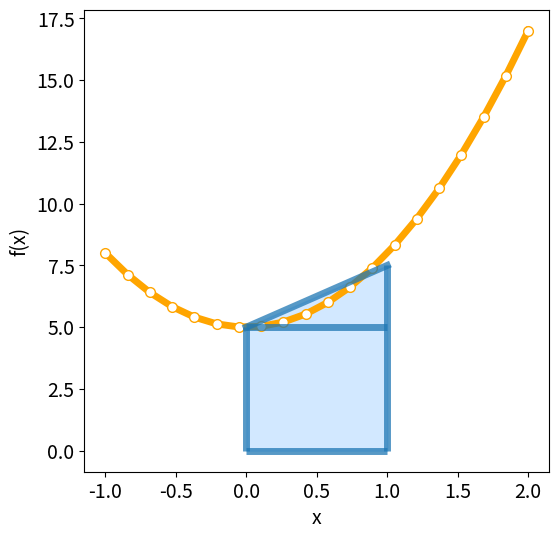
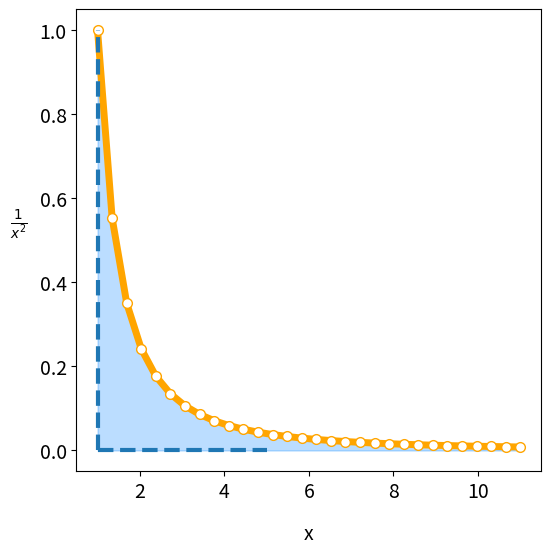

The script that saved these images, in order: (Note: this script raises an exception after producing the figures.)
import matplotlib
import matplotlib.pyplot as plt
import numpy as np
import scipy

from scipy.integrate import quad


print('Versions Used:')
print(f'    matplotlib:\t{matplotlib.__version__}')
print(f'    NumPy:\t{np.__version__}')
print(f'    SciPy:\t{scipy.__version__}')

def simple_function_f(x: float, m: float, n: float) -> float:
    """ Calculates g(m, n) using the analytically solved integral. """
    f_value = m*x**2 + n
    return f_value

m = 3.00
n = 5.00

x_data = np.linspace(-1, 2, 20)
x_data

y_data = simple_function_f(x_data, m, n)
y_data

plt.figure(figsize=(6, 6))

plt.plot(x_data, y_data, color='orange', linewidth=5,
         marker='o', markersize=7, mfc='white')

plt.hlines(y=0.0, xmin=0.0, xmax=1.0, linewidth=5, alpha=0.75)
plt.hlines(y=5.0, xmin=0.0, xmax=1.0, linewidth=5, alpha=0.75)

plt.vlines(x=0.0, ymin=0.0, ymax=5.0, linewidth=5, alpha=0.75)
plt.vlines(x=1.0, ymin=0.0, ymax=7.5, linewidth=5, alpha=0.75)

plt.plot([0, 1], [5, 7.5], linewidth=5, alpha=0.75) # diagonal line

# Fill the approximate area
x_fill = np.linspace(0, 1, 10)
y_top = ((7.5 - 5) * x_fill) + 5.0 # linear line representing the top of the approximation: y = (2.5)x + 5
plt.fill_between(x_fill, 0, y_top, color='dodgerblue', alpha=0.2)

plt.xlabel(xlabel='x', fontsize=14)
plt.ylabel(ylabel='f(x)', fontsize=14)
plt.yticks(fontsize=14)
plt.xticks(fontsize=14)

plt.show()

result = quad(func=simple_function_f, a=0, b=1, args=(m, n))
result

print(f'Full answer: {result[0]:0.2f} with a maximum error {result[1]:0.2e}.')

number = 2

eval('number**2')

x_data_array = np.linspace(1, 11, 30)
x_data_array

y_data_array = eval('1/(x_data_array**2)')
y_data_array

plt.figure(figsize=(6, 6))

plt.plot(x_data_array, y_data_array, color='orange', linewidth=5,
         marker='o', markersize=7, mfc='white')

plt.fill_between(x_data_array, y_data_array, 0, color='dodgerblue', alpha=0.3)

plt.hlines(y=0.0, xmin=1.0, xmax=5.0, linestyle='dashed', linewidth=3)
plt.vlines(x=1.0, ymin=0.0, ymax=1.0, linestyle='dashed', linewidth=3)

plt.xlabel(xlabel='x', fontsize=14, labelpad=15)
plt.ylabel(ylabel=r'$\frac{1}{x^2}$', fontsize=14, rotation=0, labelpad=15)
plt.yticks(fontsize=14)
plt.xticks(fontsize=14)

plt.show()

def function_f(x: float) -> float:
    return 1/x**2

result = quad(func=function_f, a=1, b=np.inf)
result

result = quad(1/x**2, 1, np.inf)

from scipy import optimize

def scalar_func(x: float) -> float:
    return x**2 + 25*np.sin(x)

x_values = np.arange(-10.0, 10.0, 1.0)

y_values = scalar_func(x_values)

plt.figure(figsize=(10, 6))

plt.plot(x_values, scalar_func(x_values), linewidth=5)

plt.show()

for x, y in zip(x_values, y_values):
    print(x, y)

raw_minimum = min(zip(x_values, y_values), key=lambda value: value[1])  ## value[1] is for the second column

print(f'\nInput Data Minimum: {raw_minimum}')

result_global = optimize.minimize(fun=scalar_func, x0=0.0, method="BFGS")
type(result_global)

result_global

result_global.x

result_global.fun

result_local = optimize.minimize(fun=scalar_func, x0=3.0, method="BFGS")
result_local

plt.figure(figsize=(5, 3))
plt.plot(x_values, y_values, 'o')
plt.show()

optimize.fminbound(func=scalar_func, x1=-10, x2=10)

my_range = (slice(-10, 10, 0.1), )

optimize.brute(func=scalar_func, ranges=my_range)

optimize.brute(func=scalar_func, ranges=((-10, 10), ))

plt.figure(figsize=(5, 3))
plt.plot(x_values, y_values, 'o')
plt.show()

optimize.basinhopping(func=scalar_func, x0=3.0, stepsize=0.5)

optimize.basinhopping(func=scalar_func, x0=3.0, stepsize=3.5)

from scipy.interpolate import Akima1DInterpolator

x_data_known = np.concatenate((np.arange(0, 5, 1), np.arange(10, 15, 1)))
x_data_known

y_data_known = np.exp(-x_data_known/3.0)
y_data_known

plt.figure(figsize=(10, 6))

plt.plot(x_data_known, y_data_known, linestyle='solid', linewidth=5, marker='o', markersize=15)

plt.title('Known Data, with 3$^{rd}$ Data Point Highlighted')
plt.show()

interp_function = Akima1DInterpolator(x=x_data_known, y=y_data_known)

interp_function

interp_function(2.0)

plt.figure(figsize=(10, 6))

plt.plot(x_data_known, y_data_known, 'o', markersize=15, label='Data Point: Known')

## known value - reference data point
plt.hlines(y=y_data_known[2], xmin=0, xmax=9, colors='#1f77b4',
           linewidth=5, label='y-value of 3$^{rd}$ Data Point: Known')

## interpolated value
plt.hlines(y=interp_function(2.0), xmin=0, xmax=9, colors='#ff7f0e',
           linestyles='dashed', linewidth=5, label='y-value of 3$^{rd}$ Data Point: Interpolated')

plt.legend(loc='upper center', shadow=False, fontsize='large', frameon=True)

plt.show()

x_values_new = np.arange(1, 10.2, 0.2)
x_values_new

y_values_new = interp_function(x_values_new)
y_values_new

plt.figure(figsize=(10, 6))

plt.plot(x_data_known, y_data_known, marker='o', markersize=15, label='Data Point: Given')

plt.hlines(y=y_data_known[2], xmin=0, xmax=9, colors='#1f77b4',
           linewidth=5, label='y-value of 3$^{rd}$ Data Point: Given')

plt.hlines(y=interp_function(2.0), xmin=0, xmax=9, colors='#ff7f0e',
           linestyles='dashed', linewidth=5, label='y-value of 3$^{rd}$ Data Point: Interpolated')

## our freshly generated new data
plt.plot(x_values_new, y_values_new, marker='o', markersize=5, label='Data Point: Interpolated')

plt.legend(loc='upper center', shadow=False, fontsize='large', frameon=True)

plt.show()

x_values = np.linspace(0, 1, 10)
x_values

np.random.random(size=10)

noise = (np.random.random(size=10)**2 - 1) * 2e-1
noise

noise = np.random.random(size=10)
noise

y_ideal = np.sin(2 * np.pi * x_values)
y_ideal

y_noisy = np.sin(2 * np.pi * x_values) + noise
y_noisy

plt.figure(figsize=(10, 6))

plt.plot(x_values, y_ideal, marker='o', color='#1f77b4', markersize=7,
         linewidth=2, alpha=0.5, label="Ideal")

plt.plot(x_values, y_noisy, marker='o', color='#ff7f0e', markersize=15,
         linewidth=5, label="Simulated, Noisy")

plt.hlines(y=y_noisy[5], xmin=0, xmax=1, colors='#ff7f0e', linewidth=3)
plt.legend(loc='upper right', shadow=False, fontsize='large', frameon=True)

plt.show()

interp_function = Akima1DInterpolator(x_values, y_noisy)

x_new = np.arange(0, 1, 0.02)
x_new

y_interp = interp_function(x_new)
y_interp

plt.figure(figsize=(10, 6))

plt.plot(x_values, y_ideal, marker='o', color='#1f77b4', markersize=7,
         linewidth=2, alpha=0.5, label="Ideal")

plt.plot(x_values, y_noisy, marker='o', color='#ff7f0e', markersize=15,
         linewidth=5, label="Simulated, Noisy")

plt.hlines(y=y_noisy[5], xmin=0, xmax=1, colors='#ff7f0e', linewidth=5)

## plot the interpolated curve (green)
plt.plot(x_new, y_interp, marker='o', color='#2ca02c', markersize=10,
         linewidth=2, alpha=0.5, label="Interpolated")

plt.hlines(y=interp_function(x_values[5]), xmin=0, xmax=1, colors='#2ca02c',
           linestyles='dashed', linewidth=2, alpha=0.5)

plt.legend(loc='upper right', shadow=False, fontsize='large', frameon=True)

plt.show()

y_interp = interp_function(x_values)
y_interp

def mean_abs_pre(estimated: np.ndarray, actual: np.ndarray, atol=1e-6) -> np.float64:
    """
    Computes the Mean Absolute Percent Relative Error (mapre).

    Formula: mapre = mean(|(estimated - actual) / actual| * 100)

    Args:
        actual: The array of true or reference values.
        estimated: The array of estimated or measured values.
        atol: tolerance for excluding data close to zero.

    Returns:
        np.ndarray: mapre, expressed as percentages.
    """
    mask = np.abs(actual) > atol

    # Pre-fill an array with NaN
    rel_err = np.full_like(actual, np.nan, dtype=float)

    np.divide(estimated - actual, actual, out=rel_err, where=mask)
    apre = np.abs(rel_err) * 100.0

    return np.nanmean(apre)  # ignore NaNs

display_data = {'y_ideal': y_ideal, 'y_noisy': y_noisy, 'y_interp': y_interp}

for key, value in display_data.items():
    print(f'{key}:\n{value}\n')

mean_abs_pre(estimated=y_interp, actual=y_noisy)

mean_abs_pre(estimated=y_noisy, actual=y_ideal)

x_values = np.linspace(-5, 5, num=50)
x_values

noise = np.random.random(50)
noise

y_values = 1.7*np.sin(2.5 * x_values) + noise
y_values

plt.figure(figsize=(10, 6))

plt.plot(x_values, y_values, '-o', markersize=15, linewidth=5, label='simulated noisy toy data')

plt.legend(loc='lower center', shadow=False, fontsize='large', frameon=True)

plt.show()

def sine_func(x: float, a: float, b: float) -> float:
    return a * np.sin(b * x)

solution, solution_covariance = optimize.curve_fit(sine_func, x_values, y_values, p0=[5.0, 5.0])

solution

solution_covariance

std_dev = np.sqrt(np.diag(solution_covariance))
std_dev

print('Full solution from optimization (`a` and `b`):')

for value, std in zip(solution, std_dev):
    print(f'    {value:0.2f} ± {std:0.2f}')

plt.figure(figsize=(10, 6))

plt.plot(x_values, y_values, '-o', markersize=15, linewidth=5, label='simulated noisy toy data') # blue

plt.plot(x_values, sine_func(x_values, solution[0], solution[1]),
         '-o', markersize=15, linewidth=5, alpha=0.7, label='curve fitted') # orange

plt.legend(loc='upper center', shadow=False, fontsize='large', frameon=True)

plt.show()

plt.figure(figsize=(10, 6))

plt.plot(x_values, scalar_func(x_values), linestyle='solid', linewidth=5, alpha=0.5)
plt.hlines(y=0, xmin=-6, xmax=6, colors='red')

plt.show()

root_0 = optimize.root(fun=scalar_func, x0=-3.0)
root_1 = optimize.root(fun=scalar_func, x0=0.0)
root_2 = optimize.root(scalar_func, x0=4.0)
root_3 = optimize.root(scalar_func, x0=5.0)

root_list = [root_0, root_1, root_2, root_3]

for root in root_list:
    print(f'Full Solutions for root {root_list.index(root)}\n'
          f'{root}\n\n')

for root in root_list:
    print(f'ROOT_{root_list.index(root)}: {root.x}')

plt.figure(figsize=(10, 6))

plt.plot(x_values, scalar_func(x_values), linestyle='solid', linewidth=5, alpha=0.5)
plt.hlines(y=0, xmin=-6, xmax=6, colors='red')

for root in root_list:
    plt.scatter(root.x, root.fun, s=200, color='DodgerBlue')

plt.show()
